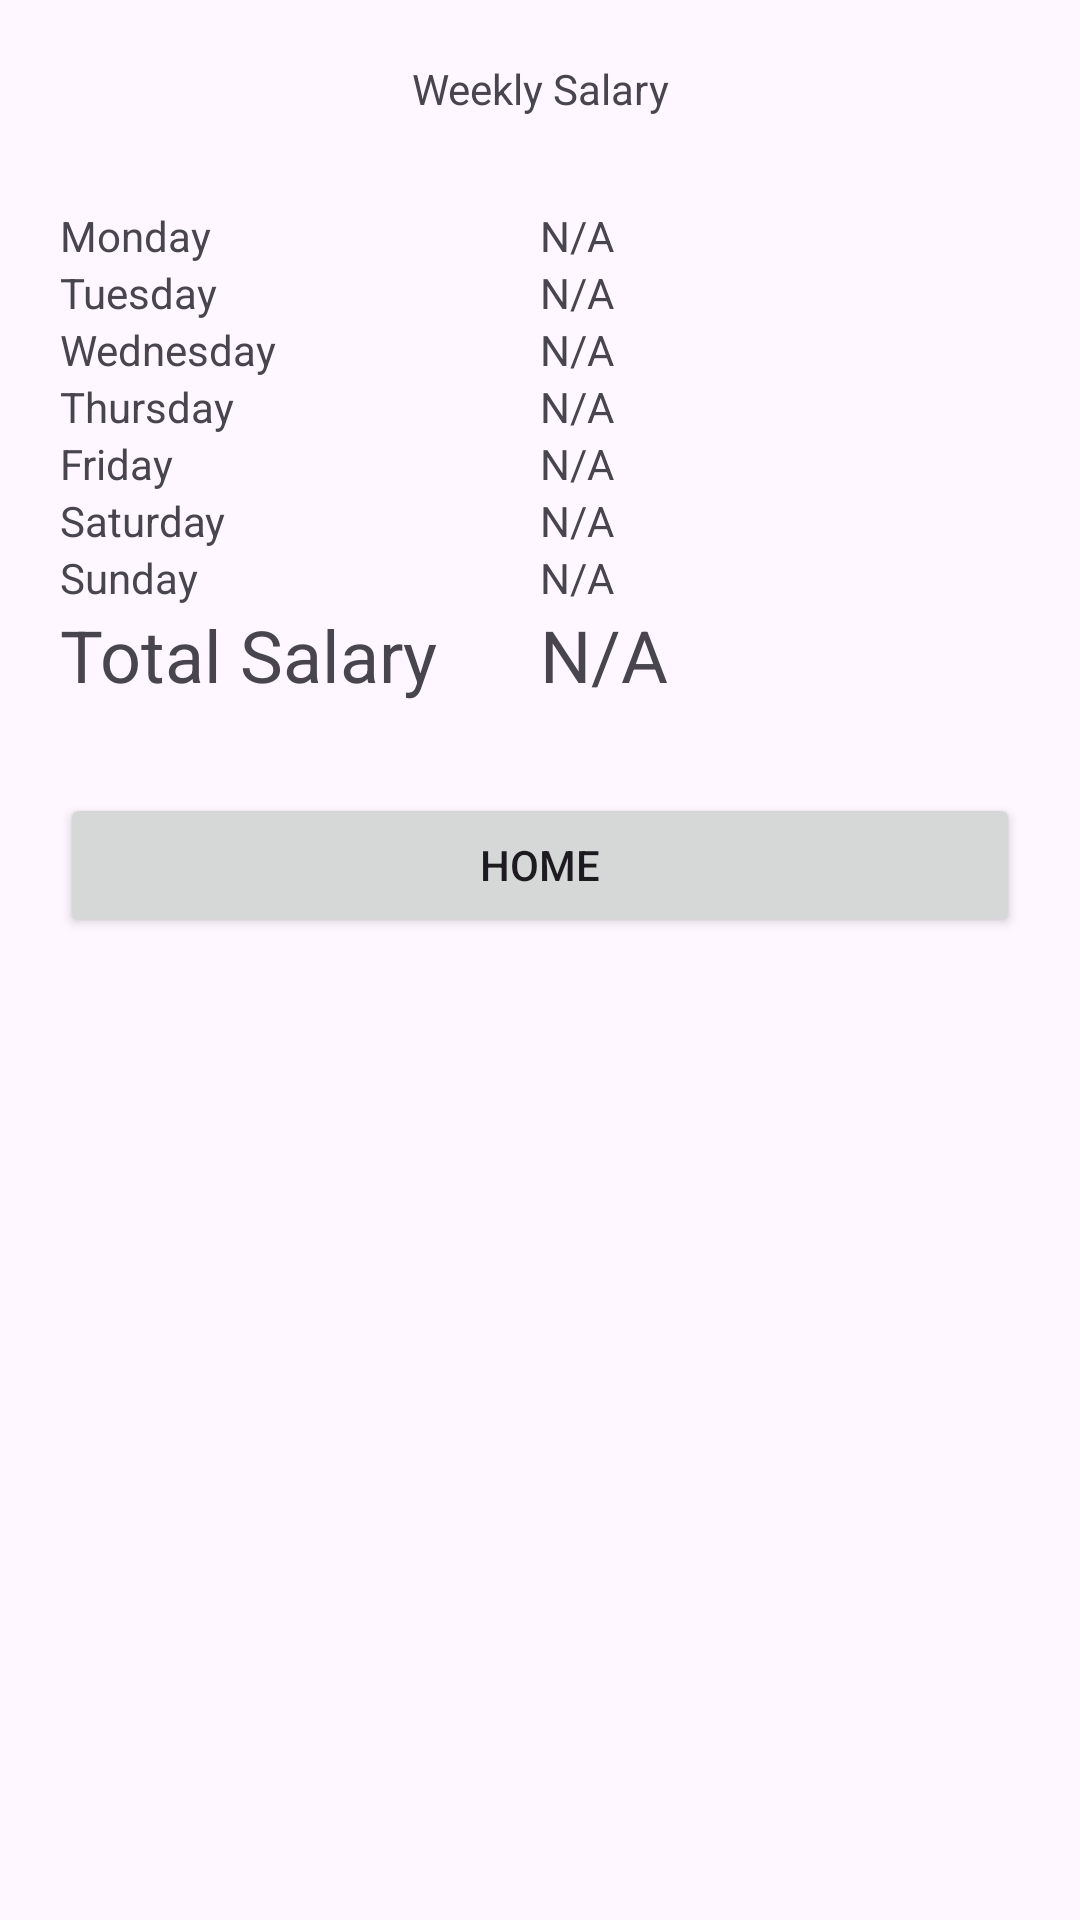

Produce the Android XML layout that renders to this screen, including the resource entries it uses.
<!-- AndroidManifest.xml: application theme Theme.CSADPRG_MP -->
<!-- res/layout/weekly_salary_view.xml -->
<?xml version="1.0" encoding="utf-8"?>
<androidx.constraintlayout.widget.ConstraintLayout xmlns:android="http://schemas.android.com/apk/res/android"
    android:layout_width="match_parent"
    android:layout_height="match_parent">

    <LinearLayout
        android:layout_width="match_parent"
        android:layout_height="match_parent"
        android:layout_margin="20dp"
        android:orientation="vertical">

        <TextView
            android:layout_width="match_parent"
            android:layout_height="wrap_content"
            android:layout_marginBottom="30dp"
            android:gravity="center"
            android:text="Weekly Salary" />

        <LinearLayout
            android:layout_width="match_parent"
            android:layout_height="wrap_content"
            android:orientation="horizontal">

            <TextView
                android:id="@+id/textView7"
                android:layout_width="50dp"
                android:layout_height="wrap_content"
                android:layout_weight="1"
                android:text="Monday" />

            <TextView
                android:id="@+id/first_Salary"
                android:layout_width="50dp"
                android:layout_height="wrap_content"
                android:layout_weight="1"
                android:text="N/A" />
        </LinearLayout>

        <LinearLayout
            android:layout_width="match_parent"
            android:layout_height="wrap_content"
            android:orientation="horizontal">

            <TextView
                android:id="@+id/textView12"
                android:layout_width="50dp"
                android:layout_height="wrap_content"
                android:layout_weight="1"
                android:text="Tuesday" />

            <TextView
                android:id="@+id/salary_overTime"
                android:layout_width="50dp"
                android:layout_height="wrap_content"
                android:layout_weight="1"
                android:text="N/A" />
        </LinearLayout>

        <LinearLayout
            android:layout_width="match_parent"
            android:layout_height="wrap_content"
            android:orientation="horizontal">

            <TextView
                android:id="@+id/textView14"
                android:layout_width="50dp"
                android:layout_height="wrap_content"
                android:layout_weight="1"
                android:text="Wednesday" />

            <TextView
                android:id="@+id/third_Salary"
                android:layout_width="50dp"
                android:layout_height="wrap_content"
                android:layout_weight="1"
                android:text="N/A" />

        </LinearLayout>

        <LinearLayout
            android:layout_width="match_parent"
            android:layout_height="wrap_content"
            android:orientation="horizontal">

            <TextView
                android:id="@+id/textView15"
                android:layout_width="50dp"
                android:layout_height="match_parent"
                android:layout_weight="1"
                android:text="Thursday" />

            <TextView
                android:id="@+id/fourth_Salary"
                android:layout_width="50dp"
                android:layout_height="wrap_content"
                android:layout_weight="1"
                android:text="N/A" />
        </LinearLayout>

        <LinearLayout
            android:layout_width="match_parent"
            android:layout_height="wrap_content"
            android:orientation="horizontal">

            <TextView
                android:layout_width="50dp"
                android:layout_height="wrap_content"
                android:layout_weight="1"
                android:text="Friday" />

            <TextView
                android:id="@+id/fifth_Salary"
                android:layout_width="50dp"
                android:layout_height="match_parent"
                android:layout_weight="1"
                android:text="N/A" />
        </LinearLayout>

        <LinearLayout
            android:layout_width="match_parent"
            android:layout_height="wrap_content"
            android:orientation="horizontal">

            <TextView
                android:id="@+id/textView19"
                android:layout_width="50dp"
                android:layout_height="wrap_content"
                android:layout_weight="1"
                android:text="Saturday" />

            <TextView
                android:id="@+id/sixth_Salary"
                android:layout_width="50dp"
                android:layout_height="wrap_content"
                android:layout_weight="1"
                android:text="N/A" />
        </LinearLayout>

        <LinearLayout
            android:layout_width="match_parent"
            android:layout_height="wrap_content"
            android:orientation="horizontal">

            <TextView
                android:id="@+id/textView22"
                android:layout_width="50dp"
                android:layout_height="wrap_content"
                android:layout_weight="1"
                android:text="Sunday" />

            <TextView
                android:id="@+id/seventh_Salary"
                android:layout_width="50dp"
                android:layout_height="wrap_content"
                android:layout_weight="1"
                android:text="N/A" />

        </LinearLayout>

        <LinearLayout
            android:layout_width="match_parent"
            android:layout_height="wrap_content"
            android:orientation="horizontal"
            android:layout_marginBottom="30dp">

            <TextView
                android:layout_width="50dp"
                android:layout_height="wrap_content"
                android:layout_weight="1"
                android:text="Total Salary"
                android:textSize="24sp" />

            <TextView
                android:id="@+id/total_Salary"
                android:layout_width="50dp"
                android:layout_height="wrap_content"
                android:layout_weight="1"
                android:text="N/A"
                android:textSize="24sp" />
        </LinearLayout>

        <Button
            android:id="@+id/weekly_Home_Btn"
            android:layout_width="match_parent"
            android:layout_height="wrap_content"
            android:text="Home" />

    </LinearLayout>

</androidx.constraintlayout.widget.ConstraintLayout>
<!-- resources referenced by this layout -->
<resources>
  <style name="Theme.CSADPRG_MP" parent="Base.Theme.CSADPRG_MP" />
  <style name="Base.Theme.CSADPRG_MP" parent="Theme.Material3.DayNight.NoActionBar">
          
          
      </style>
</resources>
